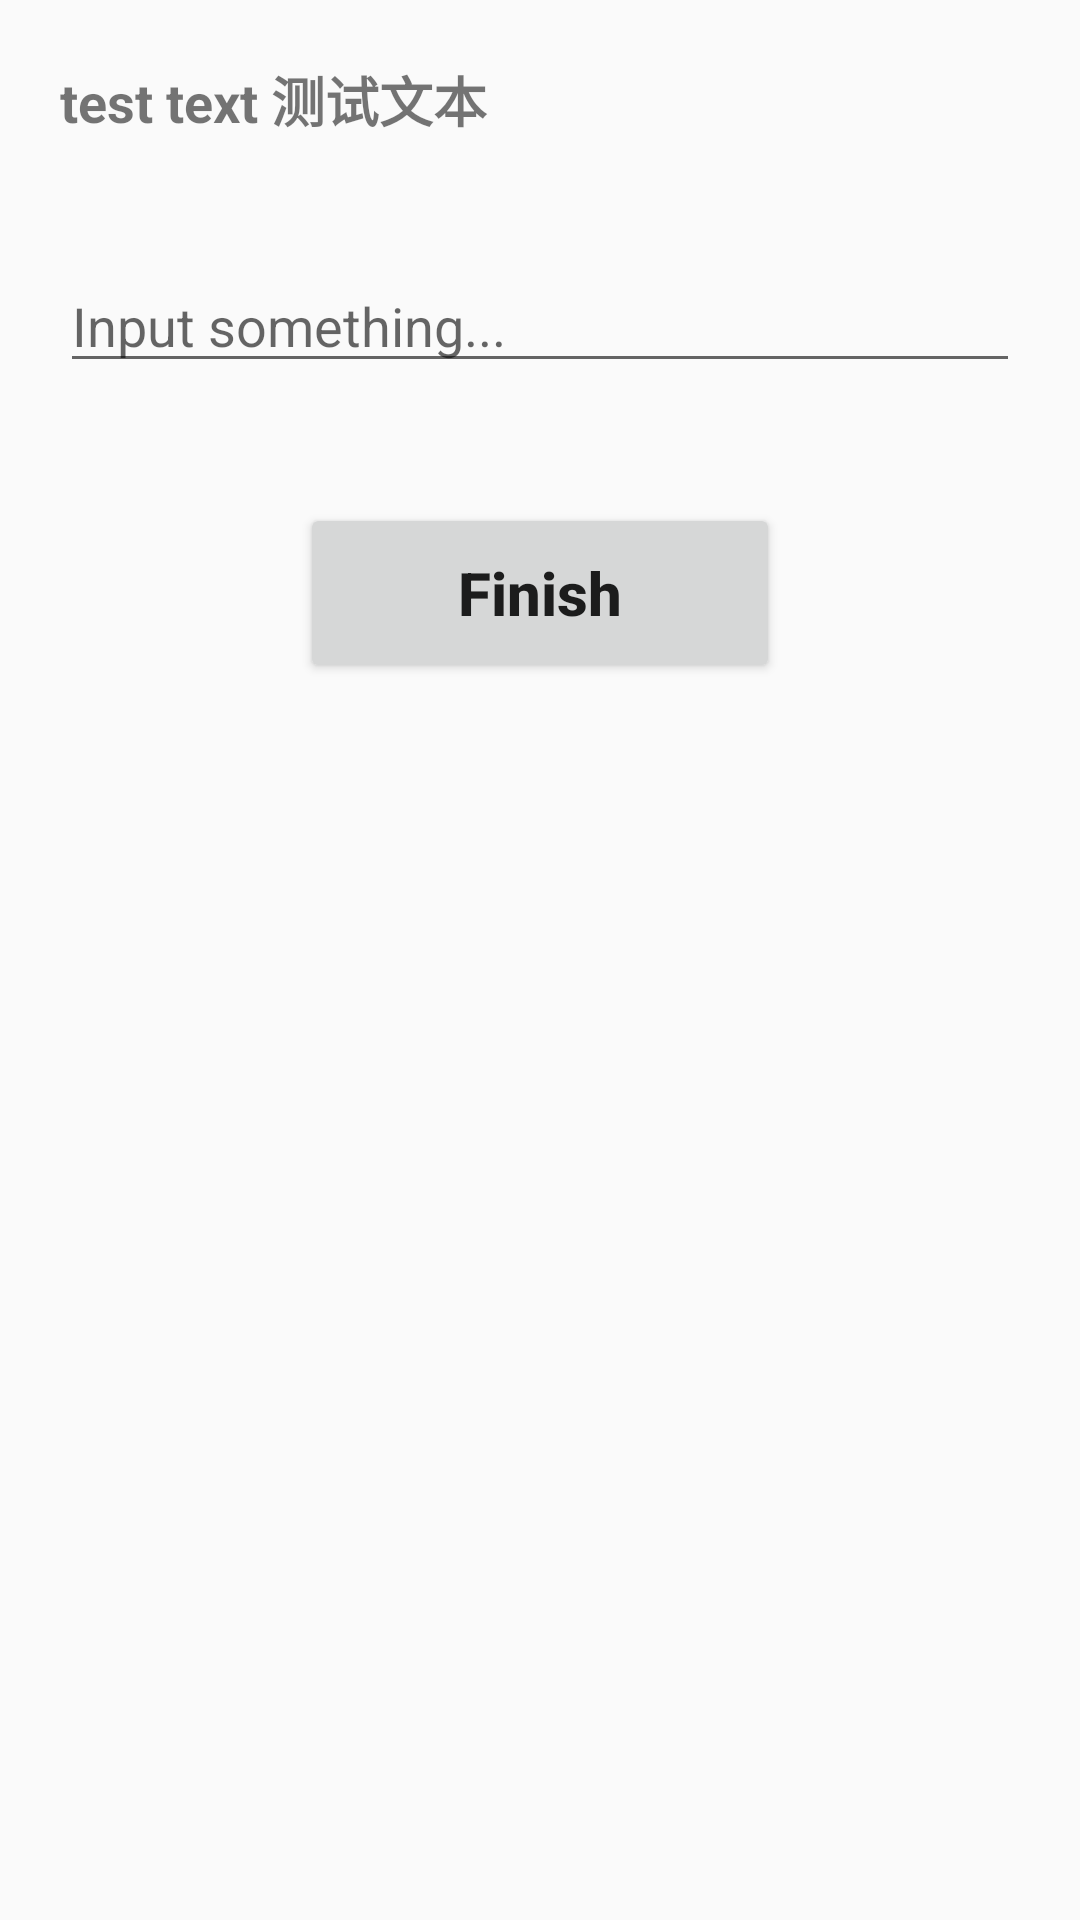

Layout XML and referenced resources for this Android screen:
<!-- AndroidManifest.xml: application theme Theme.Lab -->
<!-- res/layout/activity_lab2_content.xml -->
<?xml version="1.0" encoding="utf-8"?>
<LinearLayout xmlns:android="http://schemas.android.com/apk/res/android"
    xmlns:app="http://schemas.android.com/apk/res-auto"
    xmlns:tools="http://schemas.android.com/tools"
    android:layout_width="match_parent"
    android:layout_height="match_parent"
    android:orientation="vertical"
    tools:context=".lab2.Lab2ContentActivity">

    <TextView
        android:id="@+id/tv_content"
        android:layout_width="match_parent"
        android:layout_height="wrap_content"
        android:layout_margin="20dp"
        android:text="@string/test_text"
        android:textSize="18sp"
        android:textStyle="bold" />

    <EditText
        android:id="@+id/et_content"
        android:layout_width="match_parent"
        android:layout_height="wrap_content"
        android:layout_margin="20dp"
        android:hint="Input something..."
        android:textSize="18sp" />

    <Button
        android:id="@+id/btn_finish"
        android:layout_width="160dp"
        android:layout_height="60dp"
        android:layout_gravity="center"
        android:layout_margin="20dp"
        android:text="Finish"
        android:textSize="20sp"
        android:textStyle="bold" />

</LinearLayout>
<!-- resources referenced by this layout -->
<resources>
  <string name="test_text">test text 测试文本</string>
  <style name="Theme.Lab" parent="Theme.MaterialComponents.DayNight.NoActionBar.Bridge">
          
          <item name="colorPrimary">@color/purple_500</item>
          <item name="colorPrimaryVariant">@color/purple_700</item>
          <item name="colorOnPrimary">@color/white</item>
          
          <item name="colorSecondary">@color/teal_200</item>
          <item name="colorSecondaryVariant">@color/teal_700</item>
          <item name="colorOnSecondary">@color/black</item>
          
          <item name="android:statusBarColor">?attr/colorPrimaryVariant</item>
          
          <item name="android:textAllCaps">false</item>
      </style>
  <color name="purple_500">#FF6200EE</color>
  <color name="purple_700">#FF3700B3</color>
  <color name="white">#FFFFFFFF</color>
  <color name="teal_200">#FF03DAC5</color>
  <color name="teal_700">#FF018786</color>
  <color name="black">#FF000000</color>
</resources>
